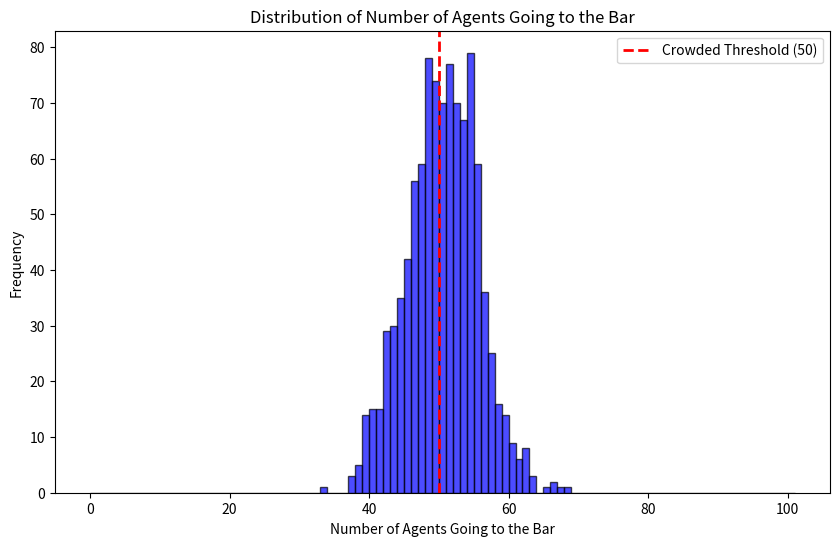

This figure's Python source:
import matplotlib.pyplot as plt
import numpy as np

# Simulation parameters
n_simulations = 1000  # Number of times the simulation is run
n_agents = 101  # Total number of agents
threshold_crowded = 50  # Threshold for the bar to be considered crowded
p = 0.495  # Probability of each agent deciding to go to the bar
# p = 0.548  # Probability of each agent deciding to go to the bar

# Initialize counters
times_crowded = 0
go_decisions = []

# Run simulations
for _ in range(n_simulations):
    decisions = np.random.binomial(1, p, n_agents)  # Each agent's decision to go (1) or not go (0)
    n_going = np.sum(decisions)  # Number of agents deciding to go
    go_decisions.append(n_going)
    
    if n_going >= threshold_crowded:
        times_crowded += 1

# Plot the results
plt.figure(figsize=(10, 6))
plt.hist(go_decisions, bins=range(n_agents+1), alpha=0.7, color='blue', edgecolor='black')
plt.axvline(x=threshold_crowded, color='red', linestyle='dashed', linewidth=2, label='Crowded Threshold (50)')
plt.title('Distribution of Number of Agents Going to the Bar')
plt.xlabel('Number of Agents Going to the Bar')
plt.ylabel('Frequency')
plt.legend()
plt.show()

times_crowded, np.mean(go_decisions)
